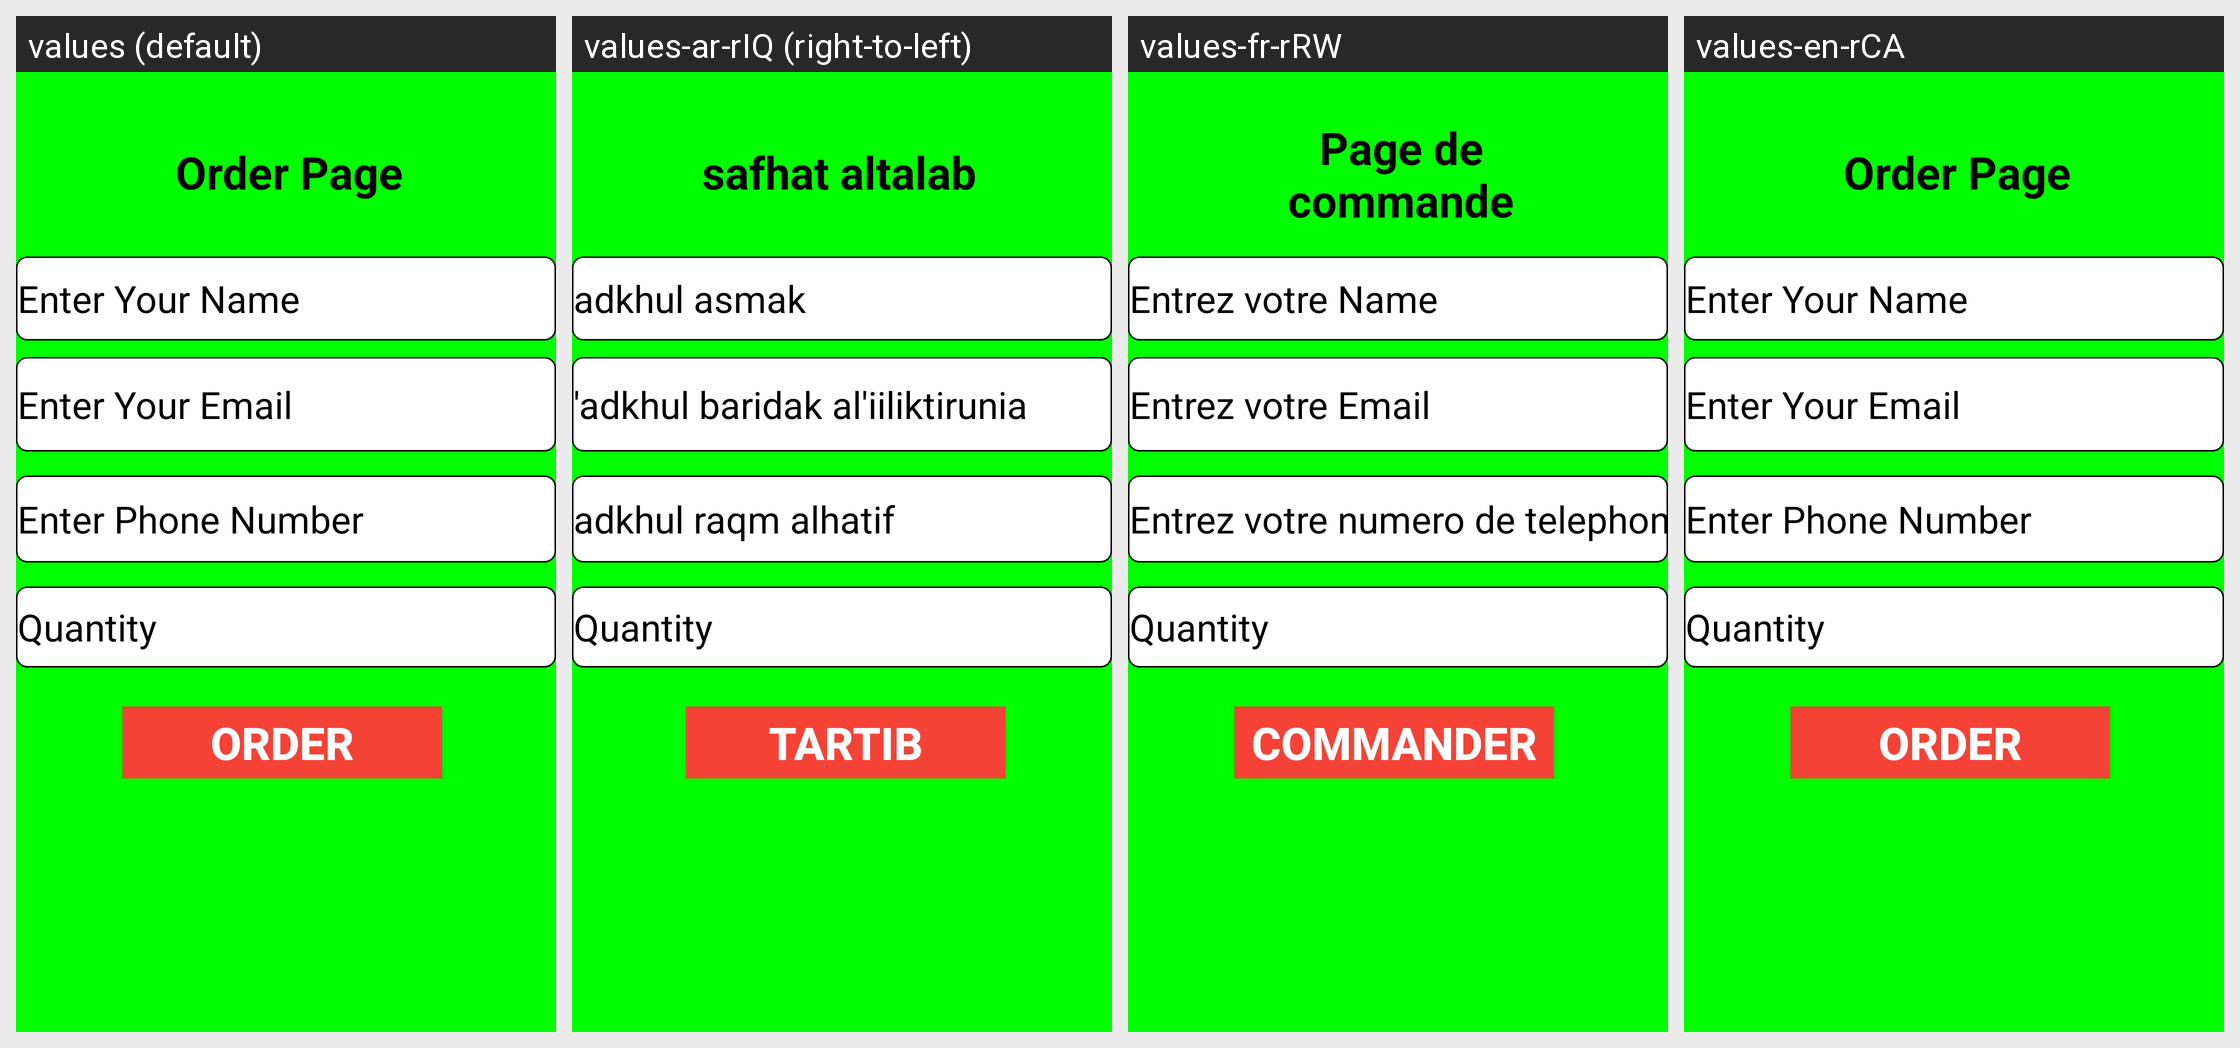

Here is an Android app screen in its default locale and in the app's own translations. Write out the translated-string differences for the strings that appear on this screen.
Android screen res/layout/orderfrag.xml rendered under 4 locales, left to right: values (default), values-ar-rIQ (right-to-left), values-fr-rRW, values-en-rCA. Device: Nexus 5 (rendered at 1080×1920; each locale shown at half size, 540×960, under a caption strip naming it); theme Theme.EggDelivery.
Strings drawn on this screen, with the default value and each locale's value (text and hints the layout hard-codes, and strings that could not be matched under every locale, appear in the picture but are not listed):

enter_your_name
  values: Enter Your Name
  values-ar-rIQ: adkhul asmak
  values-fr-rRW: Entrez votre Name
  values-en-rCA: Enter Your Name

enter_your_email
  values: Enter Your Email
  values-ar-rIQ: 'adkhul baridak al'iiliktirunia
  values-fr-rRW: Entrez votre Email
  values-en-rCA: Enter Your Email

enter_tel
  values: Enter Phone Number
  values-ar-rIQ: adkhul raqm alhatif
  values-fr-rRW: Entrez votre numero de telephone
  values-en-rCA: Enter Phone Number

order
  values: Order
  values-ar-rIQ: tartib
  values-fr-rRW: Commander
  values-en-rCA: Order

order_page
  values: Order Page
  values-ar-rIQ: safhat altalab
  values-fr-rRW: Page de commande
  values-en-rCA: Order Page
